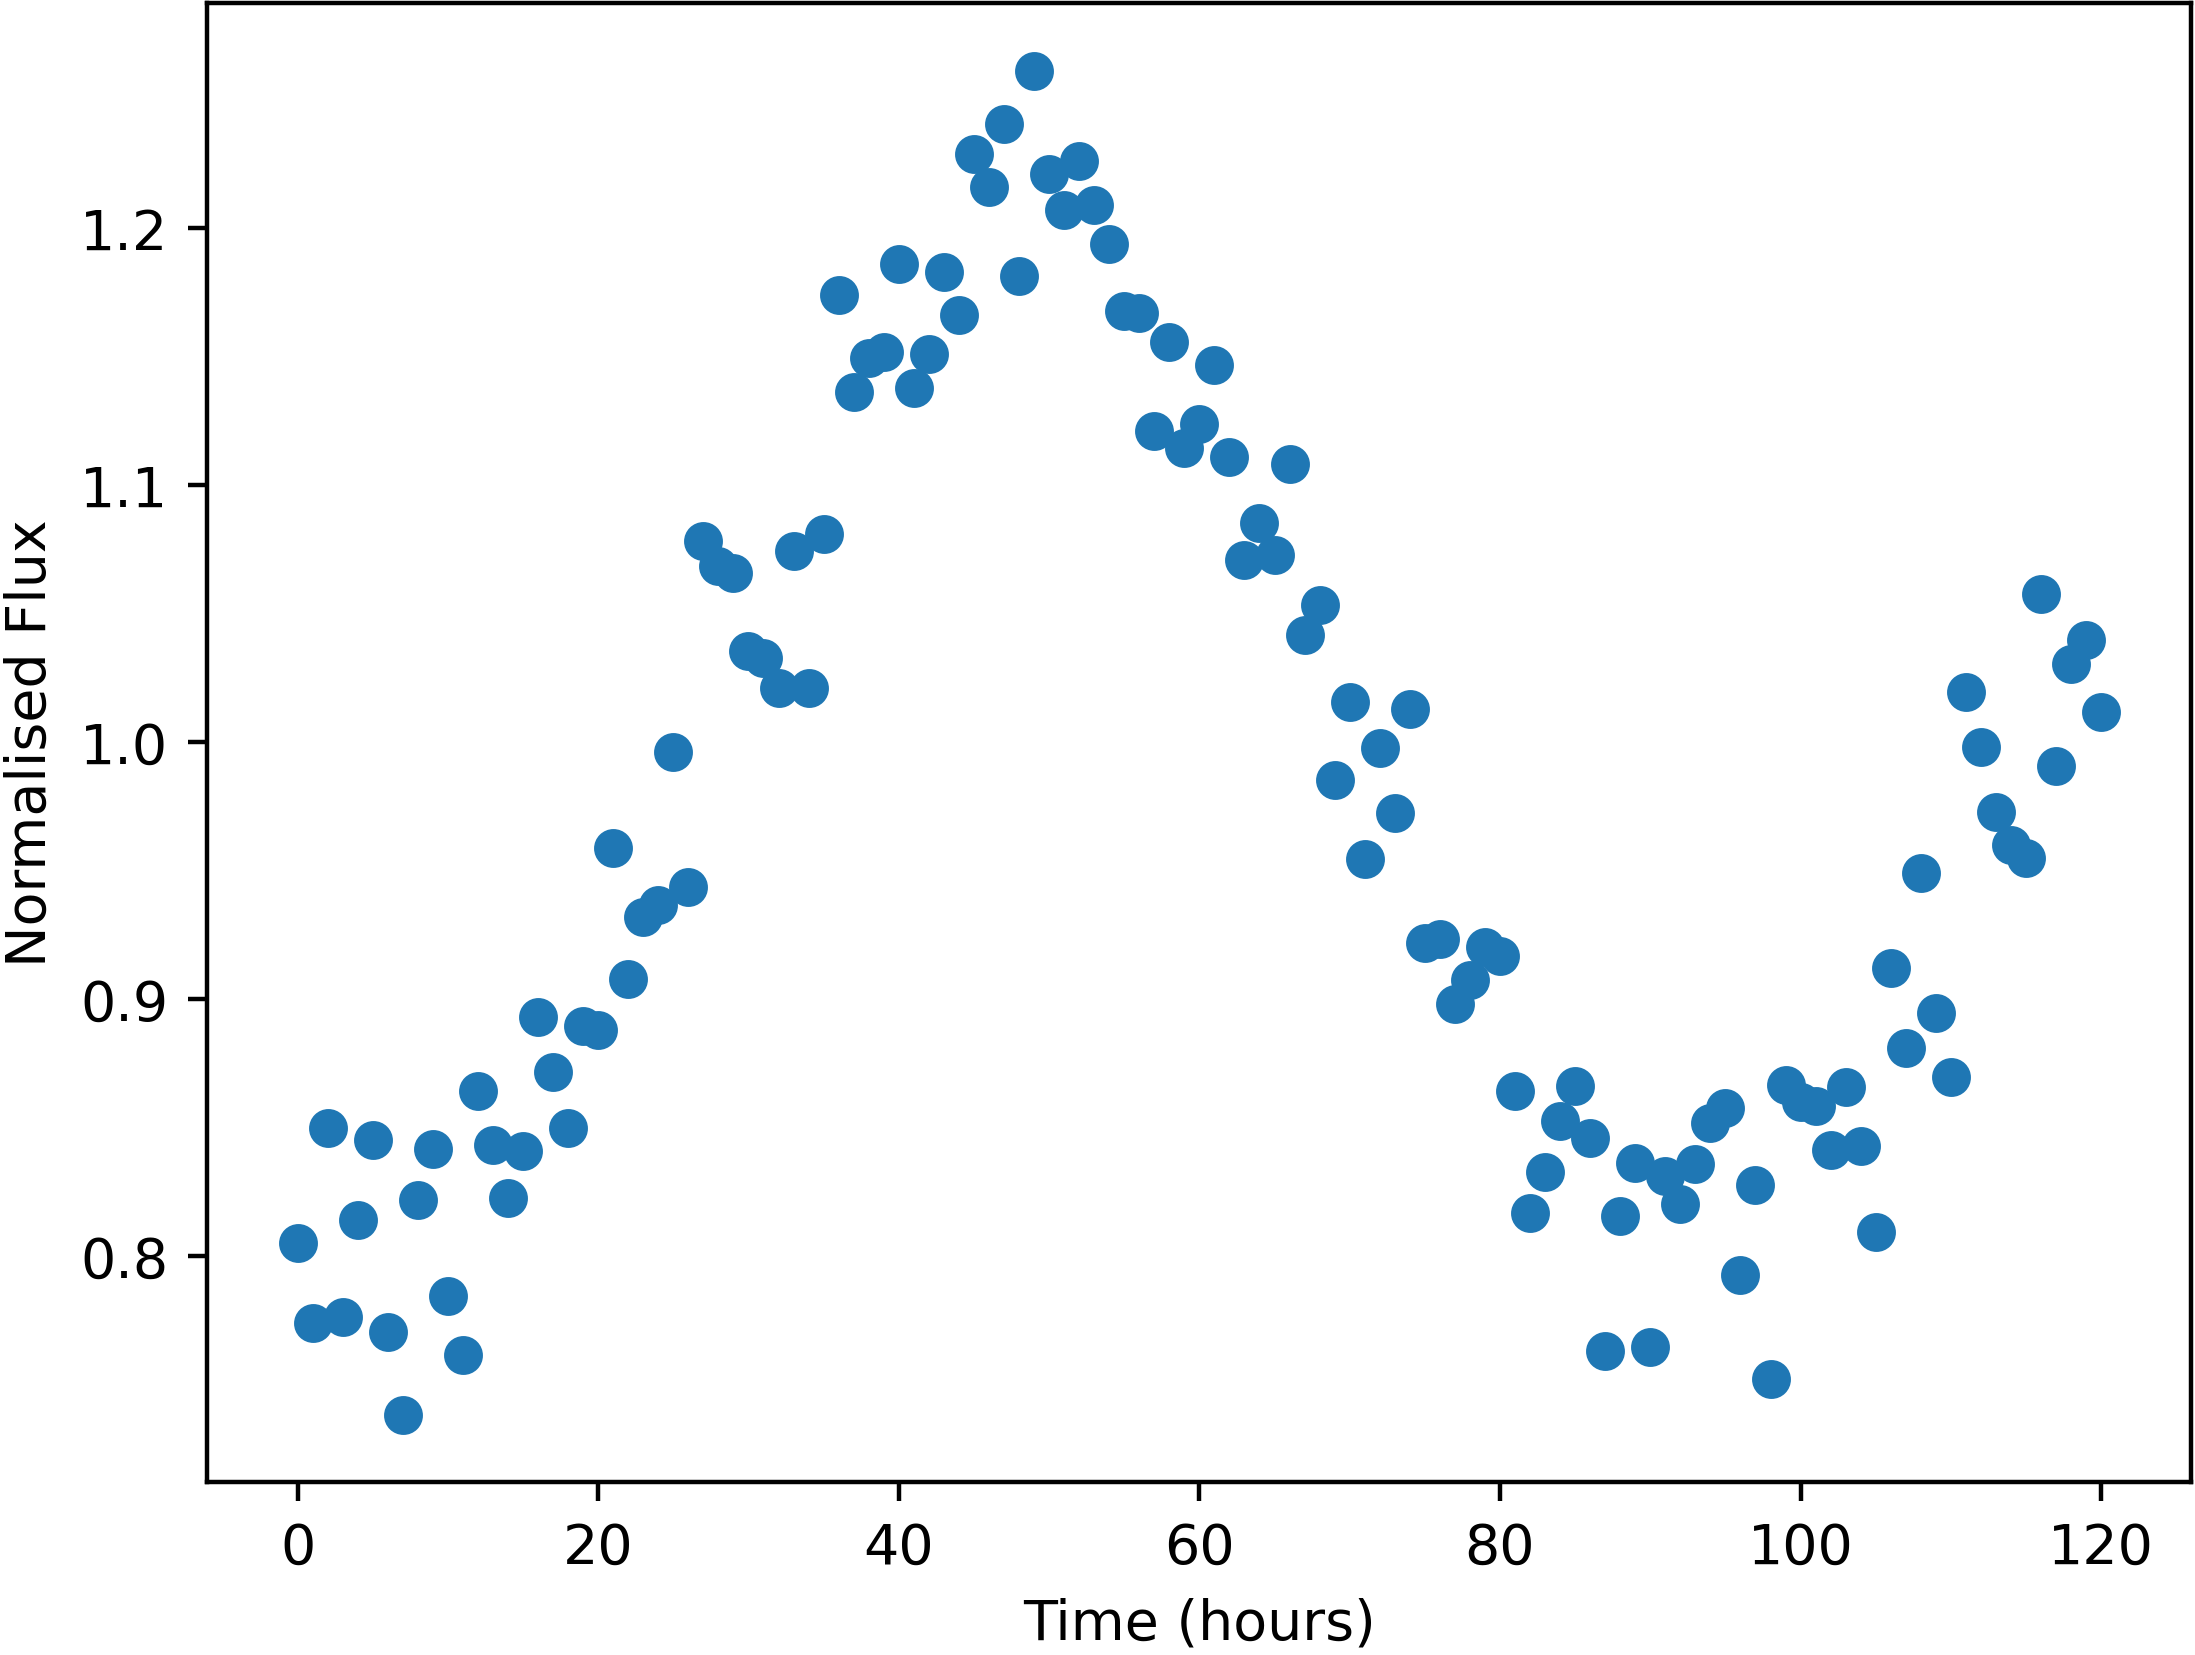

Values plotted in this chart, from the file beside it:
Time, NormalisedFlux
0.0, 0.8049
1.0, 0.774
2.0, 0.8498
3.0, 0.7761
4.0, 0.814
5.0, 0.8452
6.0, 0.7703
7.0, 0.7381
8.0, 0.8218
9.0, 0.8418
10.0, 0.7845
11.0, 0.7612
12.0, 0.864
13.0, 0.8431
14.0, 0.8227
15.0, 0.8406
16.0, 0.8931
17.0, 0.8714
18.0, 0.8499
19.0, 0.8896
20.0, 0.8881
21.0, 0.9587
22.0, 0.9077
23.0, 0.932
24.0, 0.9365
25.0, 0.9961
26.0, 0.9436
27.0, 1.078
28.0, 1.068
29.0, 1.066
30.0, 1.036
31.0, 1.033
32.0, 1.021
33.0, 1.074
34.0, 1.021
35.0, 1.081
36.0, 1.174
37.0, 1.136
38.0, 1.15
39.0, 1.152
40.0, 1.186
41.0, 1.138
42.0, 1.151
43.0, 1.183
44.0, 1.166
45.0, 1.229
46.0, 1.216
47.0, 1.241
48.0, 1.181
49.0, 1.261
50.0, 1.221
51.0, 1.207
52.0, 1.226
53.0, 1.209
54.0, 1.194
55.0, 1.168
56.0, 1.167
57.0, 1.121
58.0, 1.156
59.0, 1.114
... 61 more rows
